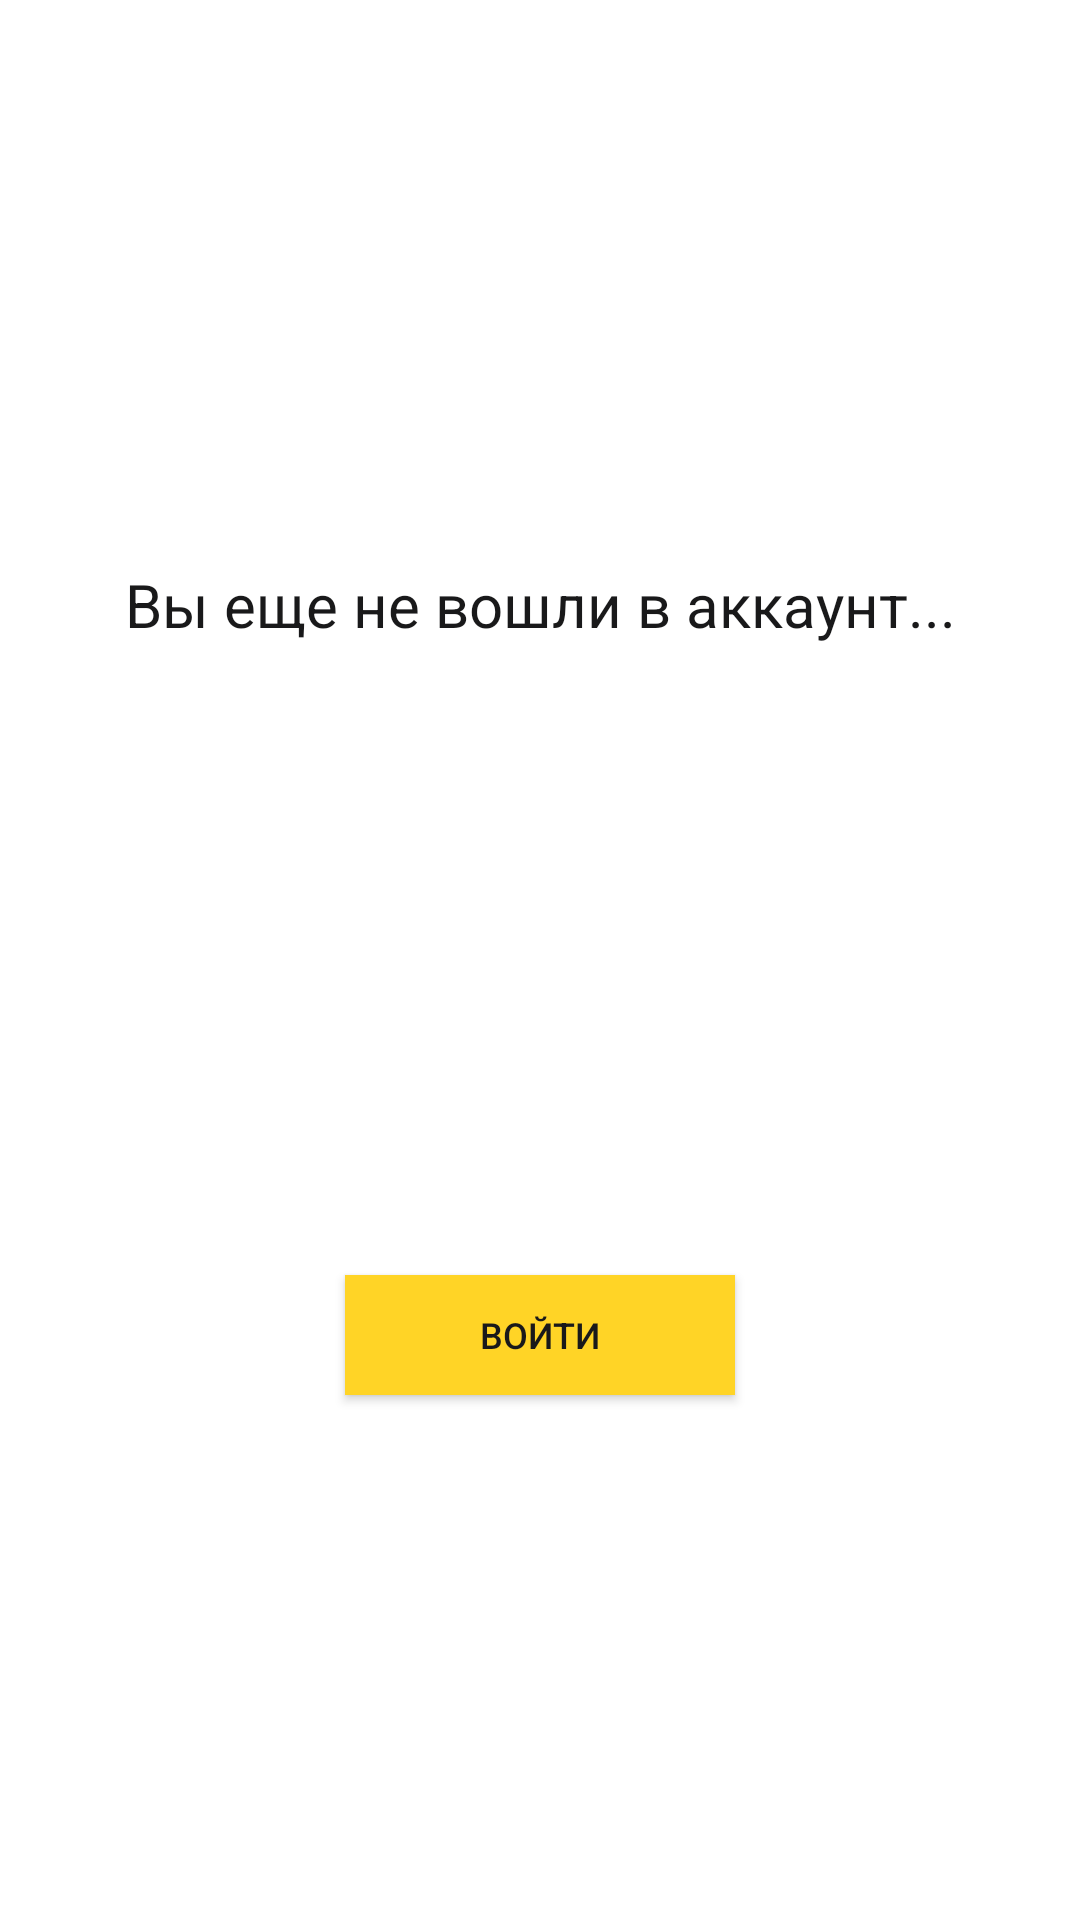

Layout XML and referenced resources for this Android screen:
<!-- AndroidManifest.xml: application theme Theme.DPStuffProviderStore -->
<!-- res/layout/fragment_account_notlogin.xml -->
<?xml version="1.0" encoding="utf-8"?>
<FrameLayout xmlns:android="http://schemas.android.com/apk/res/android"
    xmlns:tools="http://schemas.android.com/tools"
    android:layout_width="match_parent"
    android:layout_height="match_parent"
    xmlns:app="http://schemas.android.com/apk/res-auto"
    tools:context=".fragment.AccountNotLoginFragment">

    <RelativeLayout
        android:layout_width="match_parent"
        android:layout_height="match_parent">

        <TextView
            android:id="@+id/accTitle"
            android:layout_width="match_parent"
            android:layout_height="wrap_content"
            android:textAlignment="center"
            android:layout_above="@id/accImageAvatar"
            android:textSize="20sp"
            android:textColor="@color/mainDark"
            android:text="Вы еще не вошли в аккаунт..."/>

        <ImageView
            android:id="@+id/accImageAvatar"
            android:layout_width="150dp"
            android:layout_height="150dp"
            android:layout_centerInParent="true"
            android:layout_marginTop="30dp"
            android:layout_marginBottom="30dp"
            android:src="@drawable/avatar1"/>

        <Button
            android:id="@+id/btnLogin"
            android:layout_width="130dp"
            android:layout_height="40dp"
            android:background="@color/mainButton"
            android:textColor="@color/mainDark"
            android:layout_below="@id/accImageAvatar"
            android:layout_centerHorizontal="true"
            android:textSize="12sp"
            android:text="Войти"/>

    </RelativeLayout>

</FrameLayout>
<!-- resources referenced by this layout -->
<resources>
  <color name="mainButton">#FFD426</color>
  <color name="mainDark">#19191A</color>
  <style name="Theme.DPStuffProviderStore" parent="Theme.MaterialComponents.DayNight.DarkActionBar">
          
          <item name="colorPrimary">@color/purple_500</item>
          <item name="colorPrimaryVariant">@color/purple_700</item>
          <item name="colorOnPrimary">@color/white</item>
          
          <item name="colorSecondary">@color/teal_200</item>
          <item name="colorSecondaryVariant">@color/teal_700</item>
          <item name="colorOnSecondary">@color/black</item>
          
          <item name="android:statusBarColor" tools:targetApi="l">?attr/colorPrimaryVariant</item>
          
      </style>
  <color name="purple_500">#FF6200EE</color>
  <color name="purple_700">#FF3700B3</color>
  <color name="white">#FFFFFFFF</color>
  <color name="teal_200">#FF03DAC5</color>
  <color name="teal_700">#FF018786</color>
  <color name="black">#FF000000</color>
</resources>
